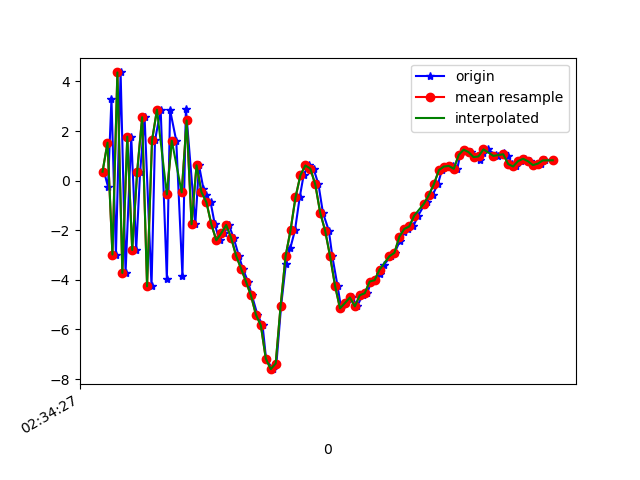

The file beside this chart, header and first rows:
1617849267506, 544911071944776, 0.3631755, 0.7443371, 8.290867
1617849267522, 544911091175546, -0.2432, 0.8445, -8.146
1617849267536, 544911110406316, 3.305, 1.416, 8.208
1617849267554, 544911129637086, -2.978, 0.2407, -5.629
1617849267573, 544911148867856, 4.364, 1.897, 2.111
1617849267593, 544911168098626, -3.72, 0.257, 2.622
1617849267616, 544911187329396, 1.776, 1.194, -6.214
1617849267636, 544911206560166, -2.795, 0.7195, 3.65
1617849267652, 544911225790936, 0.3668, 1.068, -7.391
1617849267670, 544911245021706, 2.559, 1.796, 6.978
1617849267698, 544911264252476, -4.259, 0.2947, -0.08732
1617849267712, 544911283483246, 1.621, 1.199, -6.224
1617849267735, 544911302714016, 2.862, 1.406, 7.899
1617849267760, 544911321944786, -3.96, 0.1246, -2.163
1617849267773, 544911341175556, 2.848, 1.614, -5.211
1617849267798, 544911360406326, 1.611, 1.334, 7.499
1617849267823, 544911379637096, -3.852, 0.34, -2.716
1617849267837, 544911398867866, 2.908, 1.507, -5.726
1617849267841, 544911418098636, 2.427, 1.101, 7.132
1617849267875, 544911437329406, -1.757, 0.6718, 2.367
1617849267890, 544911456560176, 0.6202, 1.565, 0.475
1617849267908, 544911475790946, -0.3341, 1.918, -2.829
1617849267919, 544911495021716, -0.5906, 2.362, -3.954
1617849267937, 544911514252486, -0.8732, 2.987, -5.746
1617849267954, 544911533483256, -1.767, 2.949, -6.718
1617849267973, 544911552714026, -2.405, 1.695, -7.048
1617849267991, 544911571944796, -2.12, 0.8037, -6.948
1617849268011, 544911591175566, -1.789, 0.4072, -7.125
1617849268030, 544911610406336, -2.31, 0.2288, -7.005
1617849268051, 544911629637106, -3.029, -0.1559, -6.404
1617849268067, 544911648867876, -3.544, 0.0229, -5.931
1617849268088, 544911668098646, -4.073, 0.2346, -5.177
1617849268104, 544911687329416, -4.628, -0.3755, -4.098
1617849268126, 544911706560186, -5.4, -1.78, -1.842
1617849268147, 544911725790956, -5.837, -2.336, 0.2441
1617849268161, 544911745021726, -7.174, -1.567, 0.9863
1617849268188, 544911764252496, -7.6, -2.881, 3.894
1617849268203, 544911783483266, -7.372, -5.665, 9.266
1617849268222, 544911802714036, -5.038, -4.362, 11.96
1617849268241, 544911821944806, -3.367, -1.811, 11.84
1617849268259, 544911841175576, -2.724, -0.9472, 12.01
1617849268278, 544911860406346, -2.001, -2.909, 14.56
1617849268297, 544911879637116, -0.6785, -4.153, 15.86
1617849268313, 544911898867886, 0.2226, -3.431, 15.09
1617849268333, 544911918098656, 0.6129, -2.077, 13.77
1617849268353, 544911937329426, 0.4881, -0.9611, 12.59
1617849268373, 544911956560196, -0.1508, -0.3707, 11.09
1617849268391, 544911975790966, -1.296, -0.4626, 9.777
1617849268415, 544911995021736, -2.021, -1.128, 8.801
1617849268429, 544912014252506, -3.054, -1.663, 8.579
1617849268450, 544912033483276, -4.24, -1.267, 6.657
1617849268465, 544912052714046, -5.149, -1.788, 4.828
1617849268486, 544912071944816, -4.933, -2.9, 4.598
1617849268510, 544912091175586, -4.71, -3.474, 4.005
1617849268529, 544912110406356, -5.068, -2.802, 1.108
1617849268551, 544912129637126, -4.619, -2.64, -0.5135
1617849268570, 544912148867896, -4.54, -2.995, -1.72
1617849268586, 544912168098666, -4.066, -2.112, -1.843
1617849268602, 544912187329436, -4.012, -0.7719, -2.501
1617849268621, 544912206560206, -3.78, -0.3654, -3.833
1617849268638, 544912225790976, -3.386, -0.4412, -4.643
... 35 more rows
